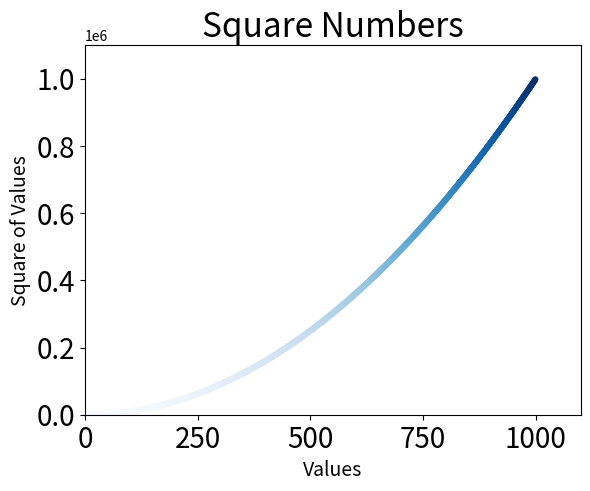

Write Python code to recreate this figure.
import matplotlib.pyplot as pyplot

# draw one point
# use list function to convert enumerable to list
x_values = list(range(1,1000))
# use list comprehension to create a new list
y_values = [ x**2 for x in x_values ]

# pass in the x_values and y_values
# assign color to a list of y-values using c keyword, this value will be overwritten by color map function
# use a projection (builtin) to calculate color based on the y value
# pyplot.cm provides a series of function to calcualte color, blues is one of the function focus on various of blue color
pyplot.scatter(x_values, y_values, c=y_values, cmap = pyplot.cm.Blues, edgecolor='none', s=20)

pyplot.title('Square Numbers', fontsize=24)
pyplot.xlabel('Values', fontsize=14)
pyplot.ylabel('Square of Values', fontsize=14)

# setting the range of the axis
# a list containin [ min_x_value, max_x_value, min_y_value, max_y_value ]
pyplot.axis([0,1100,0,1100000])
# set scale text
# pyplot.tick_params(axis='both', **kwargs)
pyplot.tick_params(axis='both', which='major', labelsize=20)
pyplot.tick_params(axis='both', which='minor', labelsize=20)
#pyplot.show()
pyplot.savefig('squares_plot.png')
